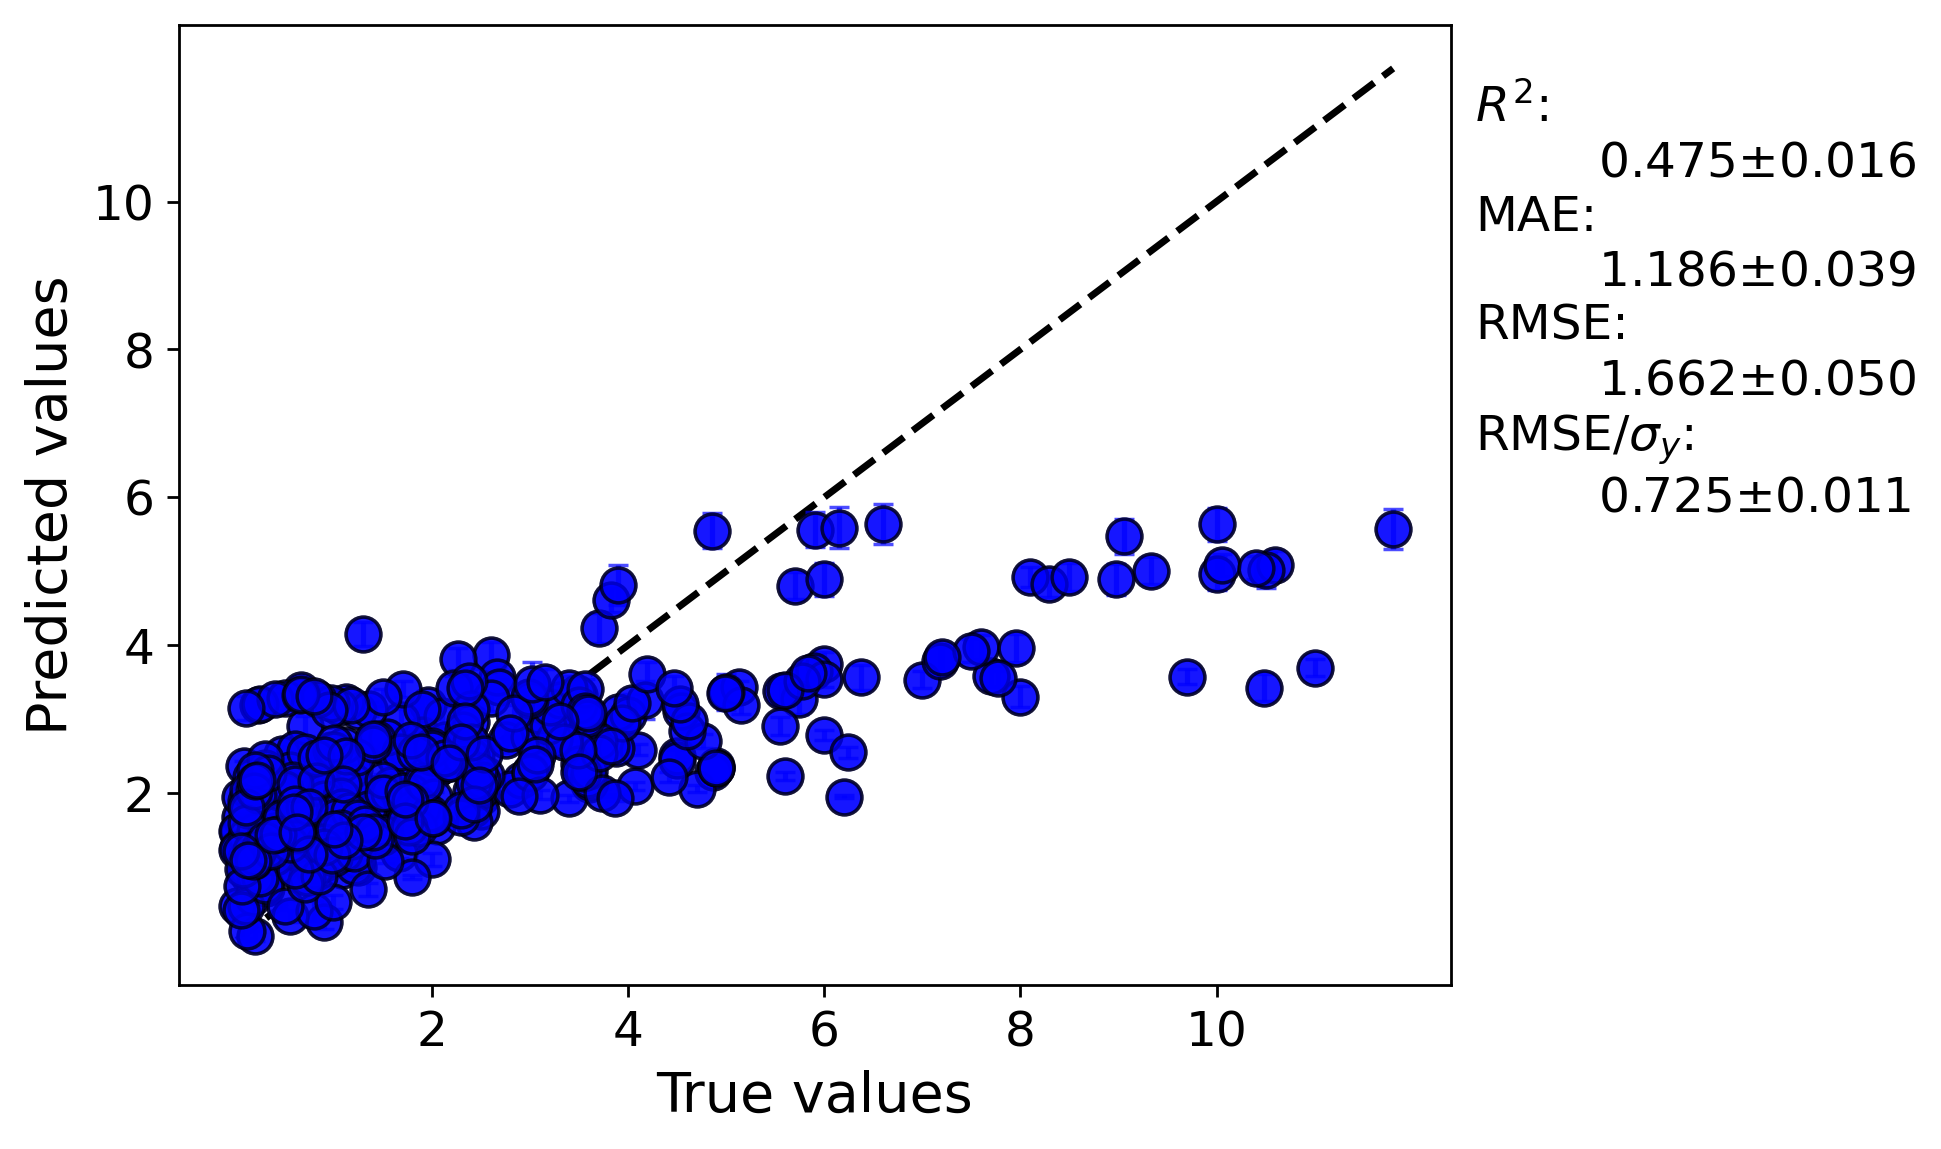

Values plotted in this chart, from the file beside it:
y true, average predicted values, error bar values
3.9, 3.097, 0.1844
0.95, 1.215, 0.07261
0.13, 0.8813, 0.07701
2.5, 1.943, 0.04705
0.4, 1.484, 0.03123
5.74, 3.274, 0.201
2.45, 2.521, 0.08128
1.919, 1.797, 0.05382
9.7, 3.573, 0.09976
4.1, 2.586, 0.07477
2.5, 1.762, 0.0531
1.2, 1.4, 0.0558
2.6, 3.867, 0.1744
1.215, 1.542, 0.03117
4.0, 3.053, 0.1632
0.48, 1.316, 0.06394
2.4, 2.021, 0.05738
0.93, 2.432, 0.1082
8.0, 3.299, 0.1415
2.0, 2.492, 0.1129
7.0, 3.534, 0.1192
9.06, 5.473, 0.2391
5.13, 3.435, 0.0722
3.88, 2.608, 0.09739
3.6, 2.118, 0.08653
3.4, 1.929, 0.04864
3.61, 2.146, 0.0678
0.67, 2.031, 0.0678
0.015, 0.4706, 0.0719
2.66, 3.571, 0.1309
1.962, 3.194, 0.07796
2.755, 2.711, 0.1734
1.2, 1.781, 0.05061
0.145, 0.9187, 0.05549
3.7, 4.231, 0.203
2.26, 3.814, 0.149
4.5, 2.503, 0.08802
10.0, 5.633, 0.2246
7.7, 3.578, 0.1434
6.0, 2.782, 0.07193
4.87, 2.286, 0.07773
4.07, 2.095, 0.05485
0.46, 2.002, 0.08305
1.9, 2.78, 0.08753
0.9, 2.266, 0.06681
1.0, 1.236, 0.03115
5.7, 4.805, 0.1797
6.0, 4.893, 0.2229
1.75, 2.55, 0.1218
1.785, 2.018, 0.05959
1.0, 2.238, 0.08233
2.417, 1.788, 0.04735
0.45, 1.02, 0.03577
1.714, 1.708, 0.07896
0.13, 1.109, 0.04431
0.2, 0.7401, 0.05742
0.52, 1.568, 0.01792
1.25, 0.9997, 0.0276
4.85, 5.548, 0.2346
0.7, 2.907, 0.1322
... 360 more rows
